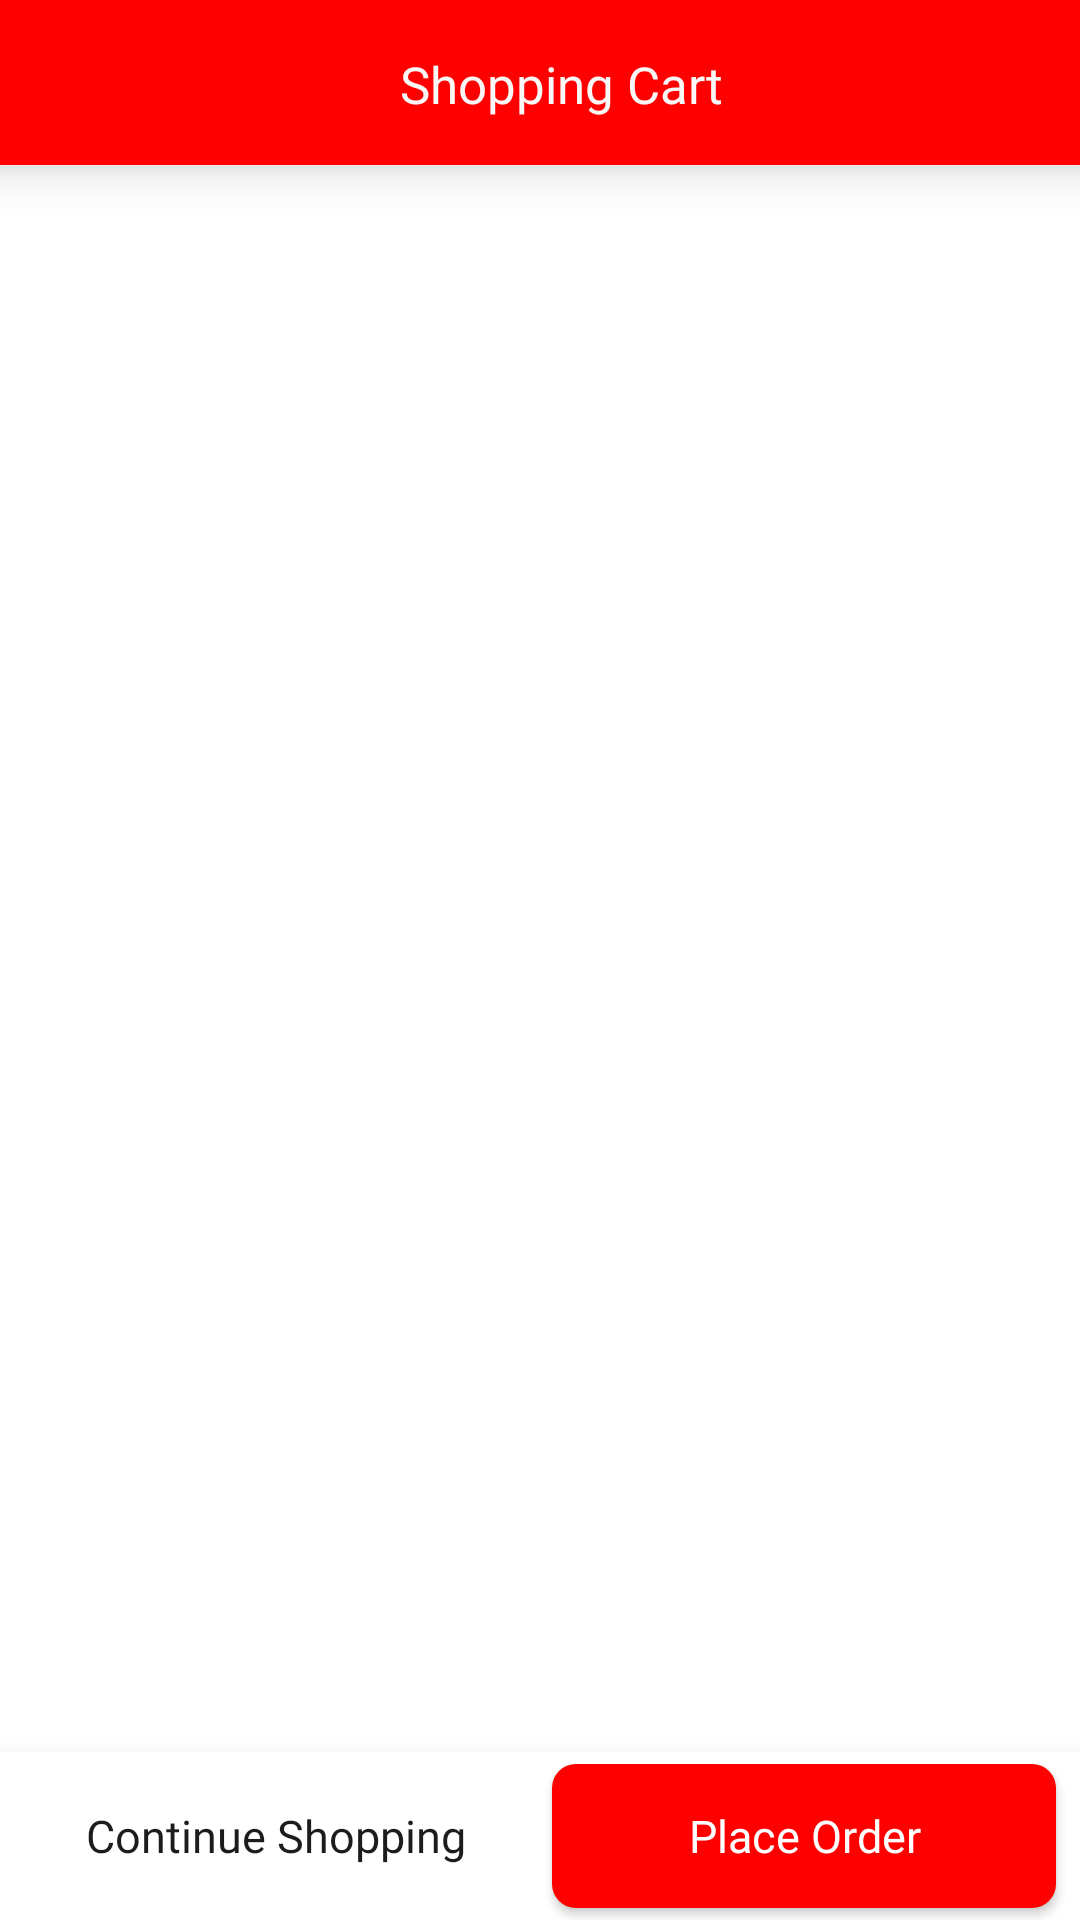

Here is an Android app screen rendered from its layout file. Give the layout XML and the strings, colors and styles it references.
<!-- AndroidManifest.xml: application theme Theme.HepsiEmlak -->
<!-- res/layout/fragment_product_basket.xml -->
<?xml version="1.0" encoding="utf-8"?>
<androidx.constraintlayout.widget.ConstraintLayout xmlns:android="http://schemas.android.com/apk/res/android"
    xmlns:app="http://schemas.android.com/apk/res-auto"
    xmlns:tools="http://schemas.android.com/tools"
    android:layout_width="match_parent"
    android:layout_height="match_parent"
    tools:context=".view.fragments.ProductBasketFragment">

    <RelativeLayout
        android:id="@+id/basketListToolbar"
        android:layout_width="match_parent"
        android:layout_height="@dimen/toolbar_size"
        android:elevation="10dp"
        android:background="@color/red"
        app:layout_constraintEnd_toEndOf="parent"
        app:layout_constraintStart_toStartOf="parent"
        app:layout_constraintTop_toTopOf="parent">

        <ImageView
            android:id="@+id/basketListBackImage"
            android:layout_width="30dp"
            android:layout_height="match_parent"
            android:src="@drawable/ic_left"
            />

        <TextView
            android:layout_width="match_parent"
            android:layout_height="wrap_content"
            android:layout_centerVertical="true"
            android:layout_marginStart="@dimen/space_30dp"
            android:layout_marginEnd="@dimen/space_16dp"
            android:fontFamily="@font/roboto_medium"
            android:text="@string/shopping_cart"
            android:textColor="@color/text_color_white"
            android:textSize="@dimen/large_font"
            android:textAlignment="center"/>

        <View
            android:layout_width="match_parent"
            android:layout_height="1dp"
            android:layout_alignParentBottom="true"
            android:layout_marginTop="4dp"
            android:background="@color/gray" />

    </RelativeLayout>

    <androidx.recyclerview.widget.RecyclerView
        android:id="@+id/basketRecyclerView"
        android:layout_width="0dp"
        android:layout_height="0dp"
        android:layout_marginStart="@dimen/space_8dp"
        android:layout_marginLeft="@dimen/space_8dp"
        android:layout_marginEnd="@dimen/space_8dp"
        android:layout_marginRight="@dimen/space_8dp"
        app:layout_constraintBottom_toBottomOf="parent"
        app:layout_constraintEnd_toEndOf="parent"
        app:layout_constraintStart_toStartOf="parent"
        app:layout_constraintTop_toBottomOf="@id/basketListToolbar"
        tools:listitem="@layout/product_basket_item" />


    <LinearLayout
        android:id="@+id/basketOrderLyt"
        android:layout_width="match_parent"
        android:layout_height="@dimen/toolbar_size"
        android:elevation="10dp"
        android:orientation="horizontal"
        android:paddingTop="4dp"
        android:weightSum="2"
        android:background="@color/white"
        app:layout_constraintBottom_toBottomOf="parent"
        app:layout_constraintEnd_toEndOf="parent"
        app:layout_constraintStart_toStartOf="parent">

        <androidx.appcompat.widget.AppCompatButton
            android:id="@+id/basketContinueBtn"
            android:layout_width="0dp"
            android:layout_height="wrap_content"
            android:layout_marginStart="@dimen/space_8dp"
            android:layout_marginEnd="@dimen/space_8dp"
            android:layout_weight="1"
            android:drawableStart="@drawable/ic_left"
            android:drawableTint="@color/text_color_black"
            android:fontFamily="@font/roboto_medium"
            android:text="@string/continue_shopping"
            android:textAllCaps="false"
            android:textColor="@color/text_color_black"
            android:textSize="@dimen/medium_font"
            android:elevation="@dimen/elevation"
            android:background="@drawable/button_white_background"/>

        <androidx.appcompat.widget.AppCompatButton
            android:id="@+id/basketPlaceOrderBtn"
            android:layout_width="0dp"
            android:layout_height="wrap_content"
            android:layout_marginEnd="8dp"
            android:layout_weight="1"
            android:fontFamily="@font/roboto_medium"
            android:text="@string/place_order"
            android:textAllCaps="false"
            android:background="@drawable/button_background"
            android:textColor="@color/white"
            android:textSize="@dimen/medium_font" />

    </LinearLayout>

</androidx.constraintlayout.widget.ConstraintLayout>
<!-- res/layout/product_basket_item.xml (included above) -->
<?xml version="1.0" encoding="utf-8"?>
<androidx.constraintlayout.widget.ConstraintLayout xmlns:android="http://schemas.android.com/apk/res/android"
    xmlns:app="http://schemas.android.com/apk/res-auto"
    xmlns:tools="http://schemas.android.com/tools"
    android:layout_width="match_parent"
    android:layout_height="wrap_content"
    android:layout_marginStart="8dp"
    android:layout_marginTop="8dp"
    android:layout_marginEnd="8dp"
    android:padding="8dp">

    <ImageView
        android:id="@+id/basketProductImage"
        android:layout_width="96dp"
        android:layout_height="104dp"
        android:scaleType="fitCenter"
        app:layout_constraintStart_toStartOf="parent"
        app:layout_constraintTop_toTopOf="parent" />

    <RelativeLayout
        android:id="@+id/productNumberRlt"
        android:layout_width="wrap_content"
        android:layout_height="wrap_content"
        android:layout_marginTop="8dp"
        app:layout_constraintStart_toStartOf="parent"
        app:layout_constraintTop_toBottomOf="@id/basketProductImage">

        <Button
            android:id="@+id/basketDeleteBtn"
            android:layout_width="20dp"
            android:layout_height="20dp"
            android:layout_alignParentStart="true"
            android:layout_alignParentLeft="true"
            android:layout_gravity="center"
            android:background="@drawable/ic_delete_btn" />

        <EditText
            android:id="@+id/basketProductCount"
            android:layout_width="48dp"
            android:layout_height="20dp"
            android:layout_marginStart="8dp"
            android:layout_marginEnd="8dp"
            android:layout_toEndOf="@id/basketDeleteBtn"
            android:layout_toRightOf="@id/basketDeleteBtn"
            android:background="@drawable/ic_product_cell_background"
            android:fontFamily="@font/roboto"
            android:gravity="center_horizontal"
            android:inputType="number"
            android:maxLength="3"
            android:maxLines="1"
            android:textAlignment="center"
            android:textColor="@color/text_color_black"
            android:textSize="12sp"
            android:textStyle="normal"
            tools:text="1" />

        <Button
            android:id="@+id/basketAddBtn"
            android:layout_width="20dp"
            android:layout_height="20dp"
            android:layout_gravity="center"
            android:layout_toEndOf="@id/basketProductCount"
            android:layout_toRightOf="@id/basketProductCount"
            android:background="@drawable/ic_add_btn" />

    </RelativeLayout>

    <TextView
        android:id="@+id/basketProductTitleTxt"
        android:layout_width="0dp"
        android:layout_height="wrap_content"
        android:layout_marginStart="@dimen/space_16dp"
        android:layout_marginLeft="@dimen/space_16dp"
        android:ellipsize="end"
        android:fontFamily="@font/roboto"
        android:gravity="center_horizontal"
        android:maxLines="2"
        android:textAlignment="center"
        android:textColor="@color/text_color_black"
        android:textSize="15sp"
        app:layout_constraintEnd_toEndOf="parent"
        app:layout_constraintStart_toEndOf="@id/basketProductImage"
        app:layout_constraintTop_toTopOf="parent"
        tools:text="Kajal Sarees Printed Bhagalpuri Art " />

    <TextView
        android:id="@+id/basketProductPriceTxt"
        android:layout_width="0dp"
        android:layout_height="wrap_content"
        android:layout_marginStart="@dimen/space_16dp"
        android:layout_marginLeft="@dimen/space_16dp"
        android:layout_marginTop="@dimen/space_16dp"
        android:ellipsize="end"
        android:fontFamily="@font/roboto_medium"
        android:maxLines="1"
        android:textSize="15sp"
        app:layout_constraintStart_toEndOf="@id/basketProductImage"
        app:layout_constraintTop_toBottomOf="@id/basketProductTitleTxt"
        tools:text="1234 TL" />

    <TextView
        android:id="@+id/basketProductSumPriceTxt"
        android:layout_width="0dp"
        android:layout_height="wrap_content"
        android:layout_marginStart="@dimen/space_16dp"
        android:layout_marginLeft="@dimen/space_16dp"
        android:layout_marginTop="@dimen/space_16dp"
        android:ellipsize="end"
        android:fontFamily="@font/roboto_medium"
        android:maxLines="1"
        android:textSize="15sp"
        app:layout_constraintStart_toEndOf="@id/basketProductPriceTxt"
        app:layout_constraintTop_toBottomOf="@id/basketProductTitleTxt"
        tools:text="1234 TL" />

    <TextView
        android:id="@+id/basketRemoveProduct"
        android:layout_width="0dp"
        android:layout_height="wrap_content"
        android:fontFamily="@font/roboto_medium"
        android:gravity="center_horizontal"
        android:text="@string/remove"
        android:textAlignment="center"
        android:textAllCaps="true"
        android:textColor="@color/text_color_black"
        app:layout_constraintBaseline_toTopOf="@id/productNumberRlt"
        app:layout_constraintEnd_toEndOf="parent"
        app:layout_constraintStart_toEndOf="@id/productNumberRlt" />


</androidx.constraintlayout.widget.ConstraintLayout>
<!-- resources referenced by this layout -->
<resources>
  <color name="gray">#E5E5E5</color>
  <color name="red">#FF0000</color>
  <color name="text_color_black">#1C1C1C</color>
  <color name="text_color_white">#FAF7F7</color>
  <color name="white">#FFFFFFFF</color>
  <dimen name="elevation">8dp</dimen>
  <dimen name="large_font">17sp</dimen>
  <dimen name="medium_font">15sp</dimen>
  <dimen name="space_16dp">16dp</dimen>
  <dimen name="space_30dp">30dp</dimen>
  <dimen name="space_8dp">8dp</dimen>
  <dimen name="toolbar_size">56dp</dimen>
  <!-- drawable button_background (drawable) -->
  <?xml version="1.0" encoding="utf-8"?>
  <shape xmlns:android="http://schemas.android.com/apk/res/android">
      <corners android:radius="8dp"/>
      <solid android:color="@color/red" />
  </shape>
  <!-- drawable ic_add_btn (drawable-v24) -->
  <vector xmlns:android="http://schemas.android.com/apk/res/android"
      android:width="24dp"
      android:height="24dp"
      android:viewportWidth="24"
      android:viewportHeight="24">
  
      <path
          android:pathData="M12,0.5L12,0.5A11.5,11.5 0,0 1,23.5 12L23.5,12A11.5,11.5 0,0 1,12 23.5L12,23.5A11.5,11.5 0,0 1,0.5 12L0.5,12A11.5,11.5 0,0 1,12 0.5z"
          android:strokeWidth="1"
          android:fillColor="#00000000"
          android:strokeColor="#fff"/>
      <path
          android:pathData="M12,6.759V17.1"
          android:strokeWidth="2"
          android:fillColor="#00000000"
          android:strokeColor="#fff"/>
      <path
          android:pathData="M6.792,11.93H17.22"
          android:strokeWidth="1.6"
          android:fillColor="#00000000"
          android:strokeColor="#fff"/>
  </vector>
  <!-- drawable ic_delete_btn (drawable-v24) -->
  <vector xmlns:android="http://schemas.android.com/apk/res/android"
      android:width="24dp"
      android:height="24dp"
      android:viewportWidth="24"
      android:viewportHeight="24">
  
      <path
          android:pathData="M12,0.5L12,0.5A11.5,11.5 0,0 1,23.5 12L23.5,12A11.5,11.5 0,0 1,12 23.5L12,23.5A11.5,11.5 0,0 1,0.5 12L0.5,12A11.5,11.5 0,0 1,12 0.5z"
          android:strokeWidth="1"
          android:fillColor="#00000000"
          android:strokeColor="#ffffff"/>
      <path
          android:pathData="M6.5,12.5L16.928,12.5"
          android:strokeWidth="1.6"
          android:fillColor="#00000000"
          android:strokeColor="#ffffff"/>
  </vector>
  <!-- drawable ic_product_cell_background (drawable) -->
  <?xml version="1.0" encoding="UTF-8"?>
  <shape xmlns:android="http://schemas.android.com/apk/res/android">
      
      <corners android:radius="12dp" />
      <solid android:color="@color/white" />
      <stroke android:width="1dp" android:color="@color/gray"/>
  </shape>
  <string name="continue_shopping">Continue Shopping</string>
  <string name="place_order">Place Order</string>
  <string name="remove">Remove</string>
  <string name="shopping_cart">Shopping Cart</string>
  <style name="Theme.HepsiEmlak" parent="Theme.MaterialComponents.DayNight.NoActionBar">
          
          <item name="colorPrimary">@color/red</item>
          <item name="colorPrimaryVariant">@color/portland_orange</item>
          <item name="colorOnPrimary">@color/white</item>
          
          <item name="colorSecondary">@color/portland_orange</item>
          <item name="colorSecondaryVariant">@color/teal_700</item>
          <item name="colorOnSecondary">@color/black</item>
          
          <item name="android:statusBarColor" tools:targetApi="l">?attr/colorPrimaryVariant</item>
          
      </style>
  <color name="portland_orange">#FA2D01</color>
  <color name="teal_700">#FF018786</color>
  <color name="black">#FF000000</color>
</resources>
